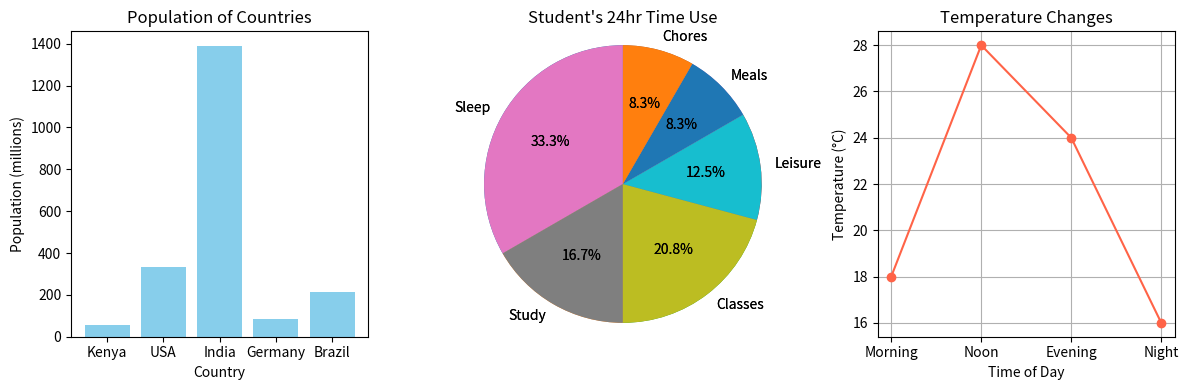

This figure's Python source:
import matplotlib.pyplot as plt

# === 1. Bar Chart – Population by Country ===
countries = ['Kenya', 'USA', 'India', 'Germany', 'Brazil']
population = [54, 331, 1390, 83, 213]  # in millions

plt.figure(figsize=(12, 4))  # Wide layout for side-by-side plots
plt.subplot(1, 3, 1)
plt.bar(countries, population, color='skyblue')
plt.title("Population of Countries")
plt.xlabel("Country")
plt.ylabel("Population (millions)")

# === 2. Pie Chart – Student's Daily Schedule ===
activities = ['Sleep', 'Study', 'Classes', 'Leisure', 'Meals', 'Chores']
hours = [8, 4, 5, 3, 2, 2]

plt.subplot(1, 3, 2)
plt.pie(hours, labels=activities, autopct='%1.1f%%', startangle=90)
plt.title("Student's 24hr Time Use")
plt.axis('equal')

# === 3. Line Chart – Temperature Throughout the Day ===
times = ['Morning', 'Noon', 'Evening', 'Night']
temperatures = [18, 28, 24, 16]

plt.subplot(1, 3, 3)
plt.plot(times, temperatures, marker='o', linestyle='-', color='tomato')
plt.title("Temperature Changes")
plt.xlabel("Time of Day")
plt.ylabel("Temperature (°C)")
plt.grid(True)

plt.tight_layout()
plt.show()


# === 2. Pie Chart – Student's Daily Schedule ===
activities = ['Sleep', 'Study', 'Classes', 'Leisure', 'Meals', 'Chores']
hours = [8, 4, 5, 3, 2, 2]

plt.subplot(1, 3, 2)
plt.pie(hours, labels=activities, autopct='%1.1f%%', startangle=90)
plt.title("Student's 24hr Time Use")
plt.axis('equal')